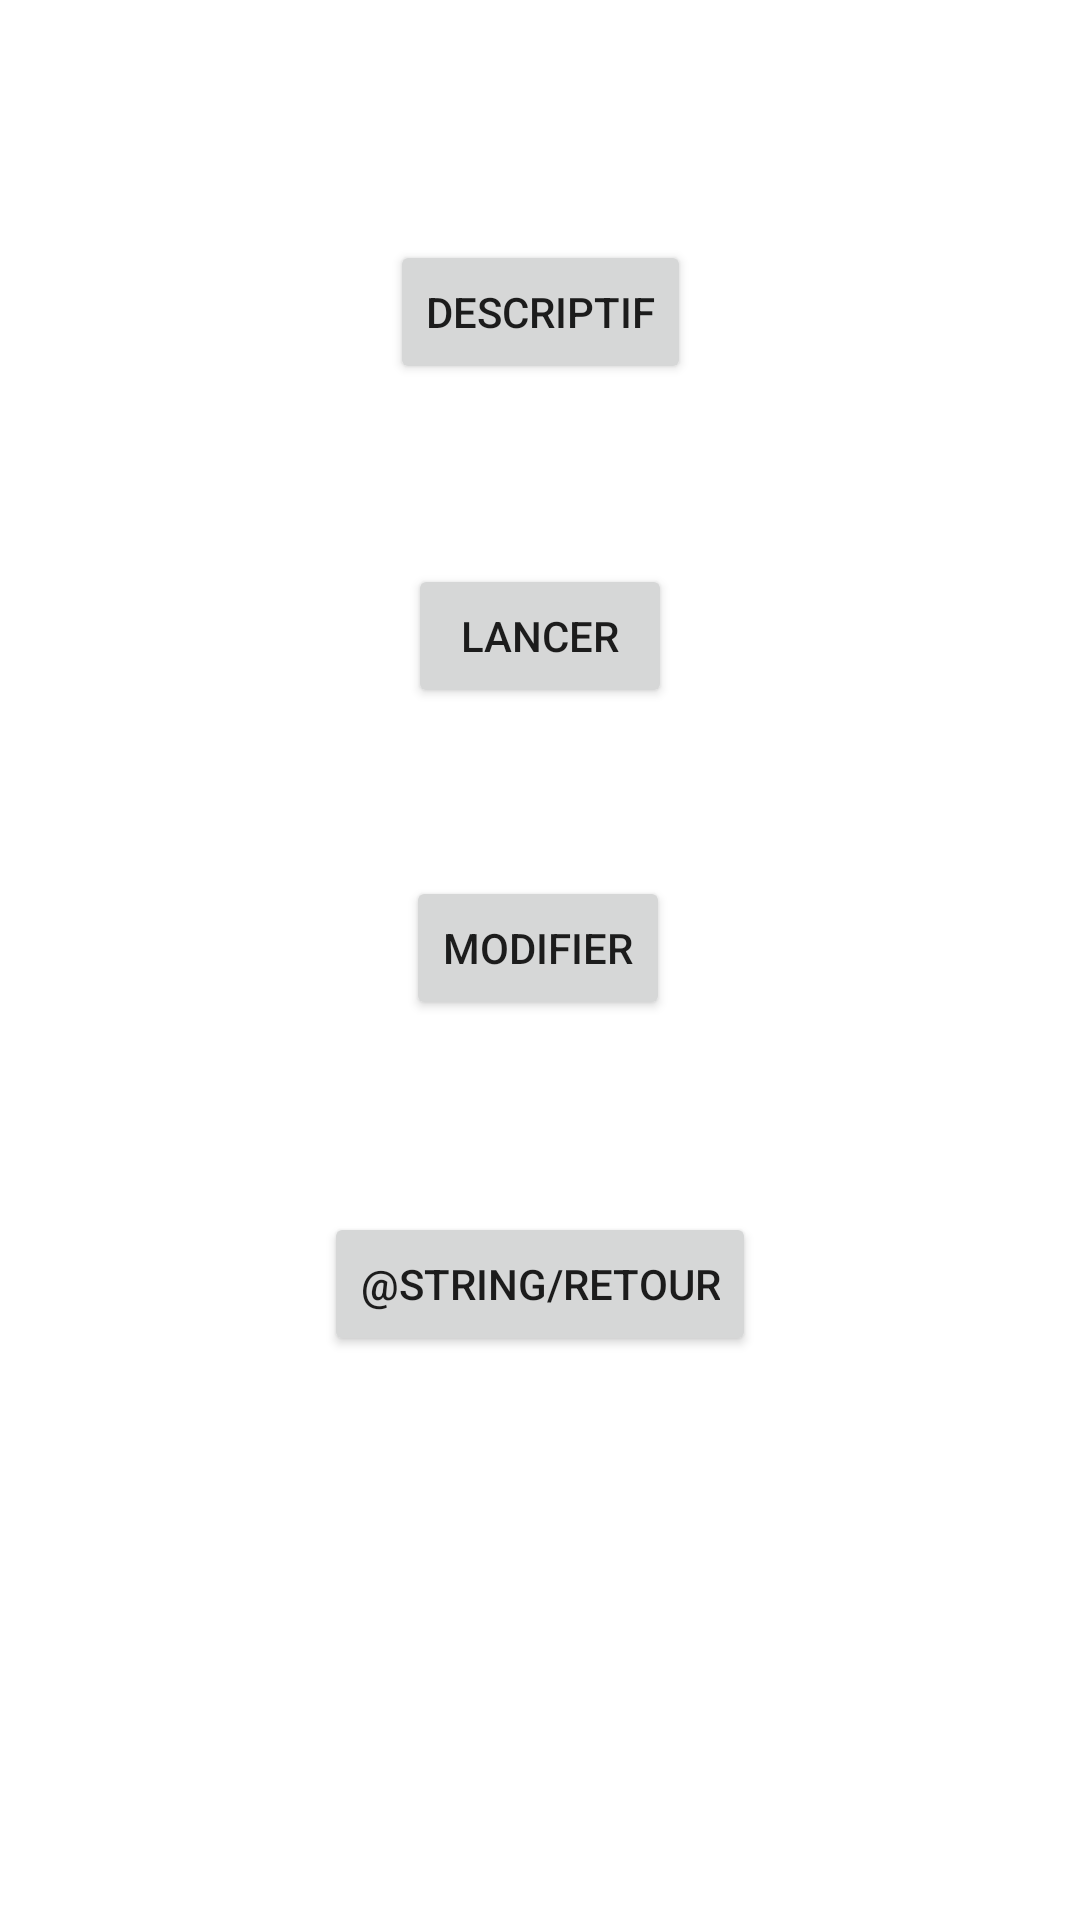

Write the Android layout XML for this screen, with the resource values it uses.
<!-- AndroidManifest.xml: application theme Theme.MySportApplicationv3 -->
<!-- res/layout/activity_informations.xml -->
<?xml version="1.0" encoding="utf-8"?>
<androidx.constraintlayout.widget.ConstraintLayout xmlns:android="http://schemas.android.com/apk/res/android"
    xmlns:app="http://schemas.android.com/apk/res-auto"
    android:layout_width="match_parent"
    android:layout_height="match_parent"
    android:background="@drawable/background">

    <TextView
        android:id="@+id/textView4"
        android:layout_width="wrap_content"
        android:layout_height="wrap_content"
        android:layout_marginTop="44dp"
        android:text="@string/informations"
        android:textColor="@color/white"
        android:textSize="30sp"
        app:layout_constraintEnd_toEndOf="parent"
        app:layout_constraintHorizontal_bias="0.498"
        app:layout_constraintStart_toStartOf="parent"
        app:layout_constraintTop_toTopOf="parent" />

    <Button
        android:id="@+id/button6"
        android:layout_width="wrap_content"
        android:layout_height="wrap_content"
        android:layout_marginBottom="404dp"
        android:text="@string/lancer"
        app:layout_constraintBottom_toBottomOf="parent"
        app:layout_constraintEnd_toEndOf="parent"
        app:layout_constraintStart_toStartOf="parent" />

    <Button
        android:id="@+id/button7"
        android:layout_width="wrap_content"
        android:layout_height="wrap_content"
        android:layout_marginBottom="300dp"
        android:text="@string/modifier"
        app:layout_constraintBottom_toBottomOf="parent"
        app:layout_constraintEnd_toEndOf="parent"
        app:layout_constraintHorizontal_bias="0.498"
        app:layout_constraintStart_toStartOf="parent" />

    <Button
        android:id="@+id/button8"
        android:layout_width="wrap_content"
        android:layout_height="wrap_content"
        android:layout_marginBottom="188dp"
        android:text="@string/retour"
        app:layout_constraintBottom_toBottomOf="parent"
        app:layout_constraintEnd_toEndOf="parent"
        app:layout_constraintStart_toStartOf="parent" />

    <Button
        android:id="@+id/button5"
        android:layout_width="wrap_content"
        android:layout_height="wrap_content"
        android:layout_marginBottom="512dp"
        android:text="@string/descriptif"
        app:layout_constraintBottom_toBottomOf="parent"
        app:layout_constraintEnd_toEndOf="parent"
        app:layout_constraintStart_toStartOf="parent" />

</androidx.constraintlayout.widget.ConstraintLayout>
<!-- resources referenced by this layout -->
<resources>
  <color name="white">#FFFFFFFF</color>
  <string name="descriptif">Descriptif</string>
  <string name="informations">Informations</string>
  <string name="lancer">Lancer</string>
  <string name="modifier">Modifier</string>
  <style name="Theme.MySportApplicationv3" parent="Theme.MaterialComponents.DayNight.DarkActionBar">
          
          <item name="colorPrimary">@color/blue1</item>
          <item name="colorPrimaryVariant">@color/blue2</item>
          <item name="colorOnPrimary">@color/white</item>
          
          <item name="colorSecondary">@color/blue1</item>
          <item name="colorSecondaryVariant">@color/teal_700</item>
          <item name="colorOnSecondary">@color/black</item>
          
          <item name="android:statusBarColor" tools:targetApi="l">?attr/colorPrimaryVariant</item>
          
      </style>
  <color name="blue1">#6CB3F1</color>
  <color name="blue2">#168BCA</color>
  <color name="teal_700">#FF018786</color>
  <color name="black">#FF000000</color>
</resources>
